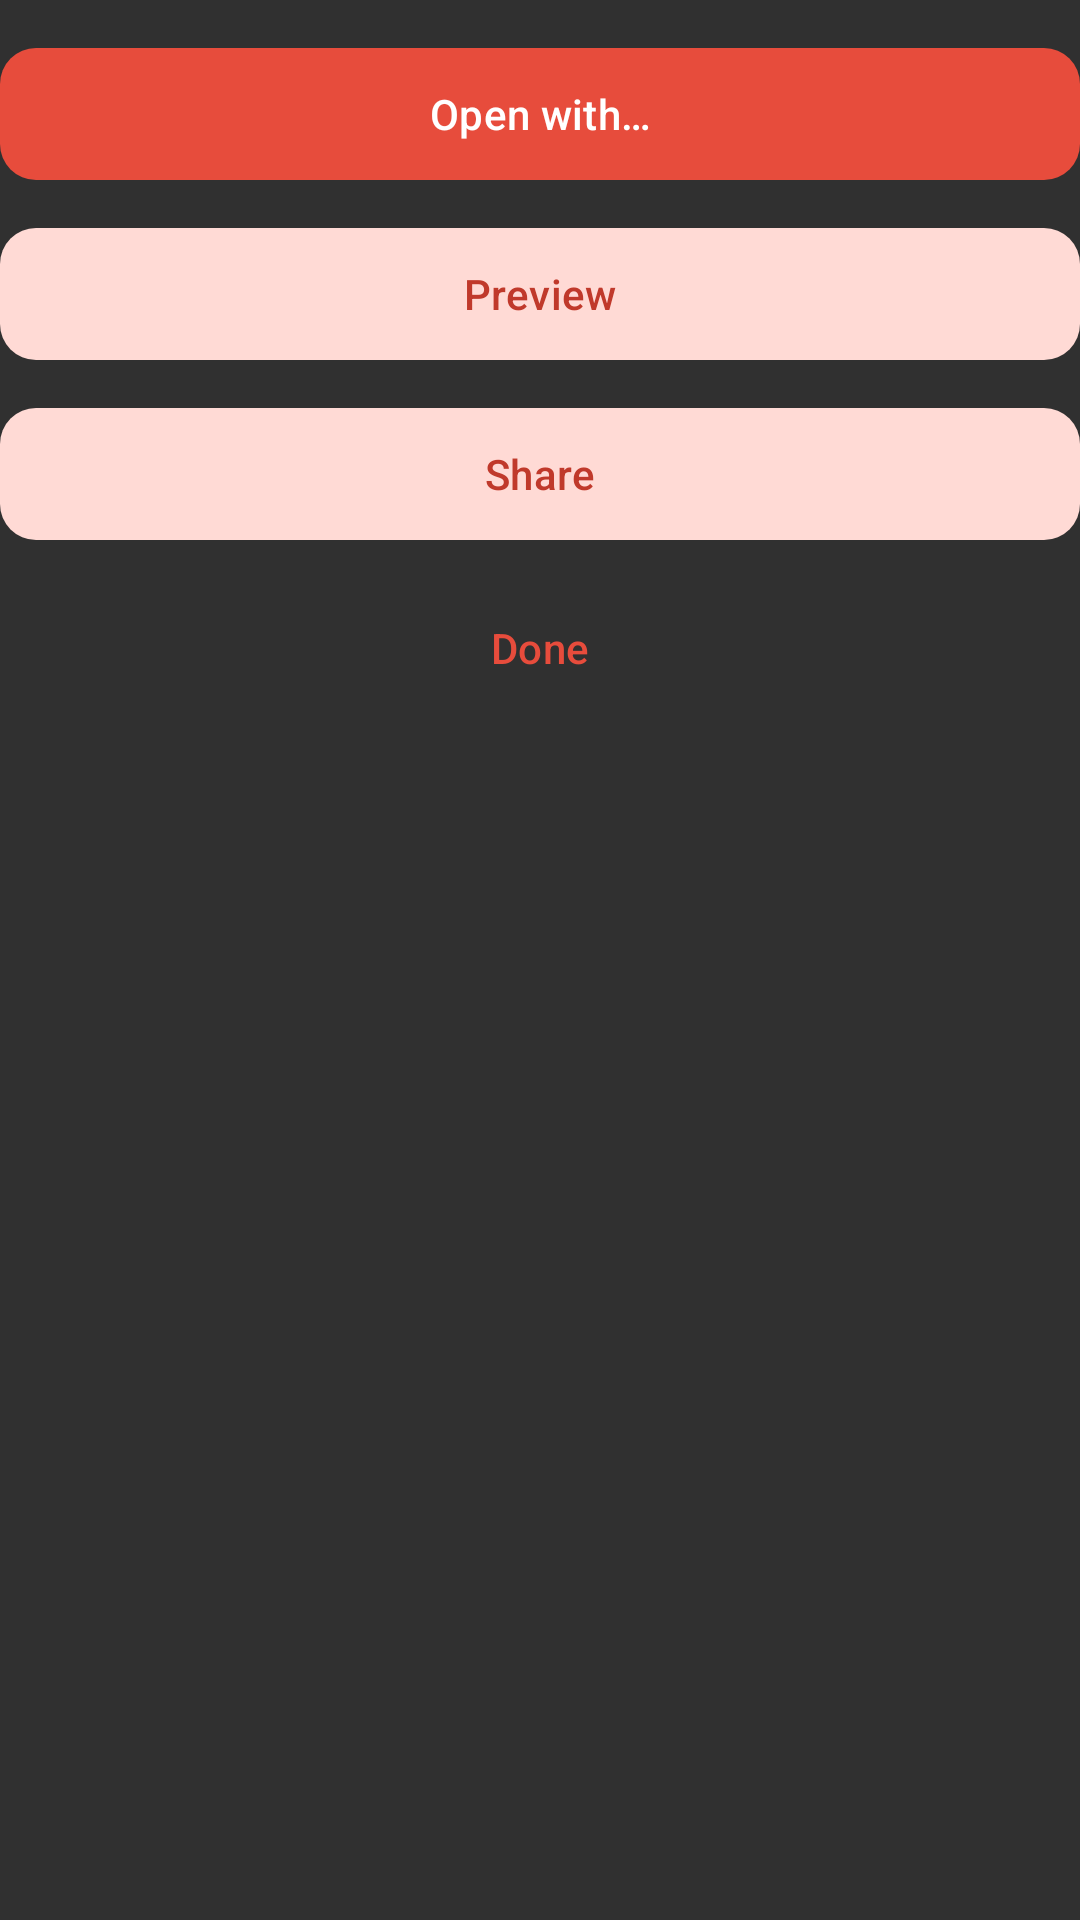

Write the Android layout XML for this screen, with the resource values it uses.
<!-- AndroidManifest.xml: application theme Theme.TimbreMiniApp -->
<!-- res/layout/dialog_trim_actions.xml -->
<?xml version="1.0" encoding="utf-8"?>
<LinearLayout xmlns:android="http://schemas.android.com/apk/res/android"
    xmlns:app="http://schemas.android.com/apk/res-auto"
    android:layout_width="match_parent"
    android:layout_height="wrap_content"
    android:orientation="vertical"
    android:paddingTop="4dp"
    android:paddingBottom="4dp">

    <com.google.android.material.button.MaterialButton
        android:id="@+id/btnOpenWith"
        android:layout_width="match_parent"
        android:layout_height="52dp"
        android:layout_marginTop="8dp"
        android:text="@string/action_open_with"
        app:cornerRadius="12dp" />

    <com.google.android.material.button.MaterialButton
        android:id="@+id/btnPreview"
        style="@style/Widget.Material3.Button.TonalButton"
        android:layout_width="match_parent"
        android:layout_height="52dp"
        android:layout_marginTop="8dp"
        android:text="@string/action_preview"
        app:cornerRadius="12dp" />

    <com.google.android.material.button.MaterialButton
        android:id="@+id/btnShare"
        style="@style/Widget.Material3.Button.TonalButton"
        android:layout_width="match_parent"
        android:layout_height="52dp"
        android:layout_marginTop="8dp"
        android:text="@string/action_share"
        app:cornerRadius="12dp" />

    <com.google.android.material.button.MaterialButton
        android:id="@+id/btnDone"
        style="@style/Widget.Material3.Button.TextButton"
        android:layout_width="match_parent"
        android:layout_height="wrap_content"
        android:layout_marginTop="8dp"
        android:text="@string/action_done"
        android:textAllCaps="false" />

</LinearLayout>
<!-- resources referenced by this layout -->
<resources>
  <string name="action_done">Done</string>
  <string name="action_open_with">Open with…</string>
  <string name="action_preview">Preview</string>
  <string name="action_share">Share</string>
  <style name="Theme.TimbreMiniApp" parent="Theme.Material3.Dark.NoActionBar">
          <item name="colorPrimary">@color/colorPrimary</item>
          <item name="colorOnPrimary">@color/colorOnPrimary</item>
          <item name="colorPrimaryContainer">@color/colorPrimaryContainer</item>
          <item name="colorOnPrimaryContainer">@color/colorOnPrimaryContainer</item>
          <item name="colorSecondaryContainer">@color/colorSecondaryContainer</item>
          <item name="colorOnSecondaryContainer">@color/colorOnSecondaryContainer</item>
          <item name="android:colorBackground">@color/app_background</item>
      </style>
  <color name="colorPrimary">#E74C3C</color>
  <color name="colorOnPrimary">#FFFFFF</color>
  <color name="colorPrimaryContainer">#FFDAD5</color>
  <color name="colorOnPrimaryContainer">#C0392B</color>
  <color name="colorSecondaryContainer">#FFDAD5</color>
  <color name="colorOnSecondaryContainer">#C0392B</color>
  <color name="app_background">#303030</color>
</resources>
